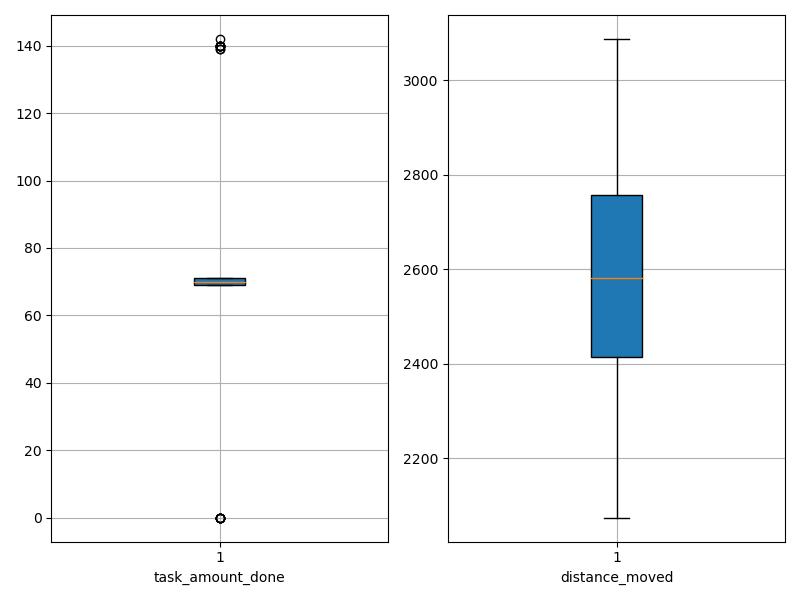

Values plotted in this chart, from the file beside it:
agent_id, task_amount_done, distance_moved
0, 70.0, 2706
1, 70.0, 2217
2, 140.0, 2275
3, 69.0, 2546
4, 70.0, 2836
5, 70.0, 2664
6, 70.0, 2483
7, 71.0, 2365
8, 139.0, 2338
9, 140.0, 2451
10, 69.0, 2415
11, 140.0, 2420
12, 142.0, 2513
13, 70.0, 2725
14, 0.0, 3070
15, 70.0, 2676
16, 0.0, 3073
17, 140.0, 2399
18, 0.0, 2891
19, 69.0, 2779
20, 70.0, 2414
21, 69.0, 2394
22, 139.0, 2406
23, 69.0, 2773
24, 71.0, 2382
25, 70.0, 2584
26, 70.0, 2454
27, 140.0, 2500
28, 70.0, 2491
29, 70.0, 2811
30, 70.0, 2766
31, 70.0, 2794
32, 71.0, 2255
33, 140.0, 2372
34, 69.0, 2710
35, 70.0, 2626
36, 70.0, 2644
37, 70.0, 2611
38, 0.0, 2993
39, 140.0, 2327
40, 69.0, 2489
41, 71.0, 2645
42, 70.0, 2728
43, 0.0, 2844
44, 0.0, 3088
45, 71.0, 2683
46, 0.0, 3088
47, 70.0, 2074
48, 71.0, 2542
49, 71.0, 2580
